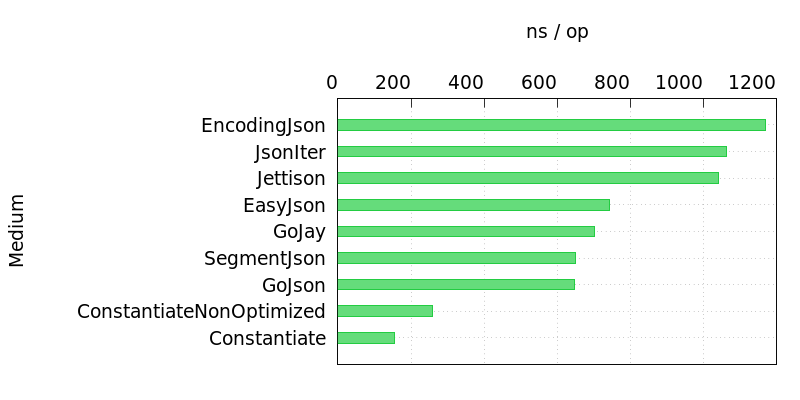

The data file committed next to this chart (first rows):
Name, Time
EncodingJson, 1169
JsonIter, 1063
Jettison, 1041
EasyJson, 744
GoJay, 702
SegmentJson, 650
GoJson, 648
ConstantiateNonOptimized, 258
Constantiate, 154
